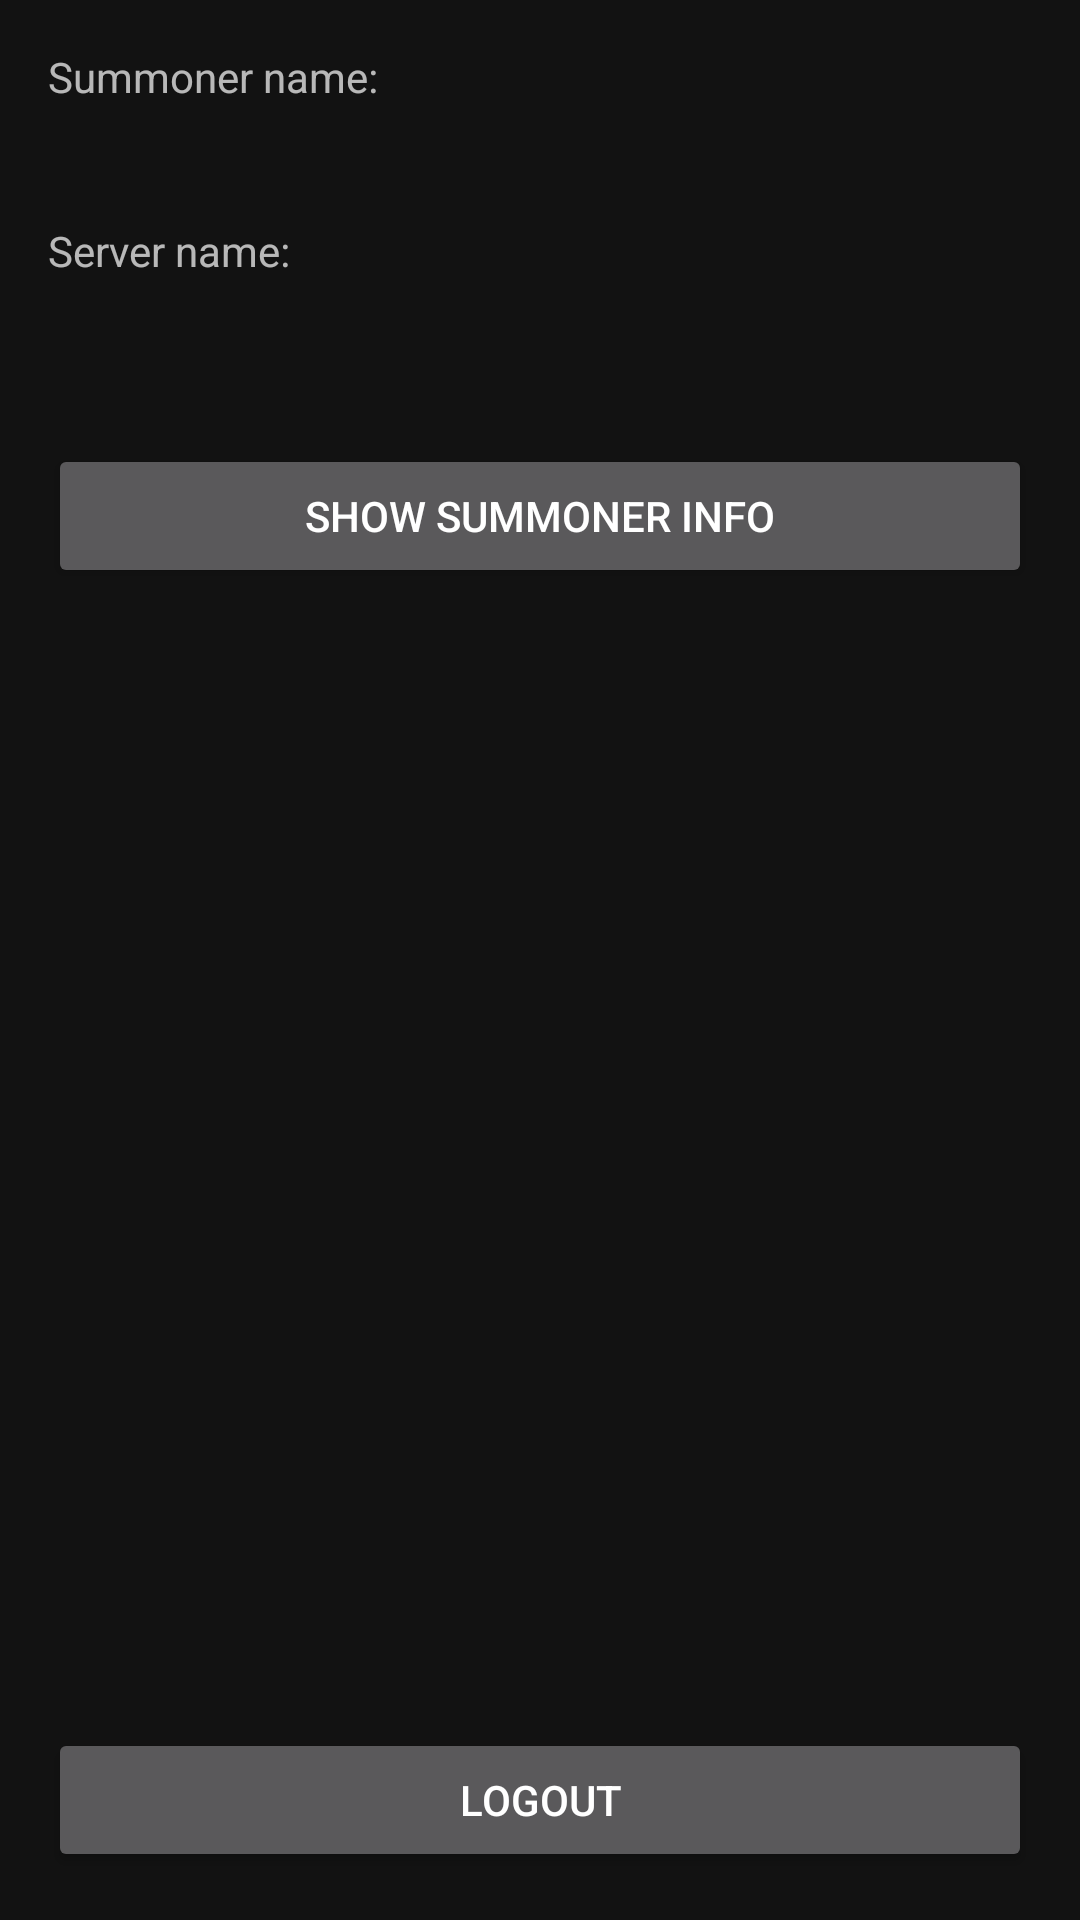

Reconstruct the res/layout file that produces this screen, plus the resources it refers to.
<!-- AndroidManifest.xml: application theme AppTheme -->
<!-- res/layout/fragment_check_entry_info.xml -->
<?xml version="1.0" encoding="utf-8"?>
<android.support.constraint.ConstraintLayout xmlns:android="http://schemas.android.com/apk/res/android"
    xmlns:app="http://schemas.android.com/apk/res-auto"
    xmlns:tools="http://schemas.android.com/tools"
    android:layout_width="match_parent"
    android:layout_height="match_parent"
    android:padding="16dp">

    <TextView
        android:id="@+id/textView_summonerNameLabel"
        android:layout_width="match_parent"
        android:layout_height="wrap_content"
        android:text="Summoner name:"
        app:layout_constraintLeft_toLeftOf="parent"
        app:layout_constraintRight_toRightOf="parent"
        app:layout_constraintTop_toTopOf="parent" />

    <TextView
        android:id="@+id/textView_summonerName"
        android:layout_width="match_parent"
        android:layout_height="wrap_content"
        android:layout_marginTop="4dp"
        app:layout_constraintLeft_toLeftOf="parent"
        app:layout_constraintRight_toRightOf="parent"
        app:layout_constraintTop_toBottomOf="@+id/textView_summonerNameLabel"
        tools:text="show summoner name" />

    <TextView
        android:id="@+id/textView_serverNameLabel"
        android:layout_width="match_parent"
        android:layout_height="wrap_content"
        android:layout_marginTop="16dp"
        android:text="Server name:"
        app:layout_constraintLeft_toLeftOf="parent"
        app:layout_constraintRight_toRightOf="parent"
        app:layout_constraintTop_toBottomOf="@+id/textView_summonerName" />

    <TextView
        android:id="@+id/textView_serverName"
        android:layout_width="match_parent"
        android:layout_height="wrap_content"
        android:layout_marginTop="4dp"
        app:layout_constraintLeft_toLeftOf="parent"
        app:layout_constraintRight_toRightOf="parent"
        app:layout_constraintTop_toBottomOf="@+id/textView_serverNameLabel"
        tools:text="show server name" />

    <Button
        android:id="@+id/button_summonerInfo"
        android:layout_width="0dp"
        android:layout_height="wrap_content"
        android:layout_marginTop="32dp"
        android:text="show summoner info"
        app:layout_constraintLeft_toLeftOf="parent"
        app:layout_constraintRight_toRightOf="parent"
        app:layout_constraintTop_toBottomOf="@+id/textView_serverName" />

    <Button
        android:id="@+id/button_logout"
        android:layout_width="0dp"
        android:layout_height="wrap_content"
        android:text="Logout"
        app:layout_constraintBottom_toBottomOf="parent"
        app:layout_constraintLeft_toLeftOf="parent"
        app:layout_constraintRight_toRightOf="parent" />

</android.support.constraint.ConstraintLayout>
<!-- resources referenced by this layout -->
<resources>
  <style name="AppTheme" parent="Theme.MaterialComponents">
          
          <item name="colorPrimary">@color/colorPrimary</item>
          <item name="colorPrimaryDark">@color/colorPrimaryDark</item>
          <item name="colorAccent">@color/colorAccent</item>
      </style>
  <!-- not gathered from this repository: default colours our renderer supplied (Android Studio template values) -->
  <color name="colorPrimary">#FF6200EE</color>
  <color name="colorPrimaryDark">#FF3700B3</color>
  <color name="colorAccent">#FF03DAC5</color>
</resources>
